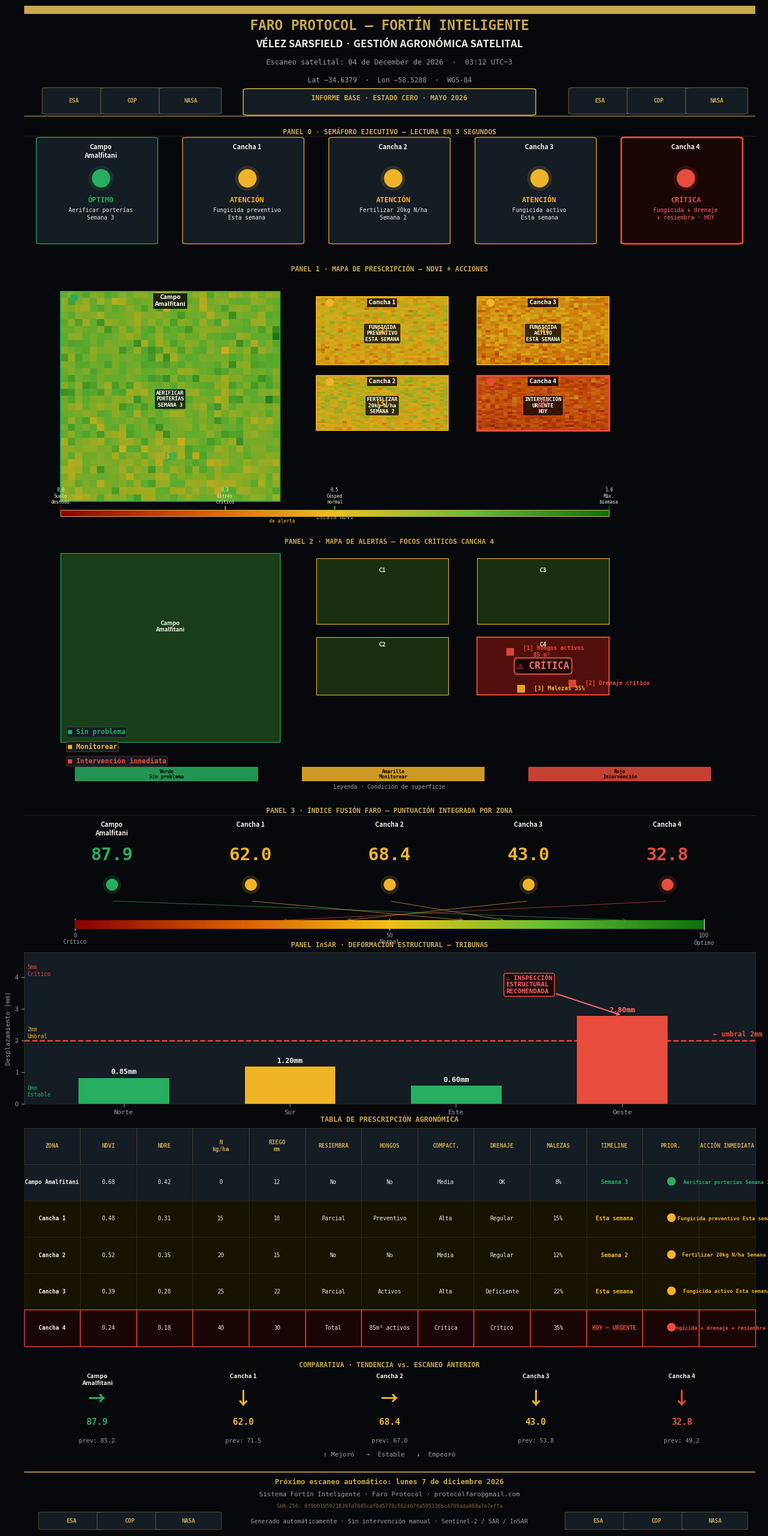

This chart was generated by the following Python code: (Note: this script raises an exception after producing the figure.)
"""
Faro Protocol — Reporte Vélez Sarsfield FINAL
200 DPI · Legible en celular y pantalla grande
"""
import matplotlib
matplotlib.use('Agg')
import matplotlib.pyplot as plt
import matplotlib.gridspec as gridspec
import matplotlib.patches as mpatches
from matplotlib.patches import FancyBboxPatch, FancyArrowPatch
from matplotlib.colors import LinearSegmentedColormap
import numpy as np
import hashlib, os, textwrap
from datetime import datetime, timedelta

# ─── PALETA ──────────────────────────────────────────────────────────────────
BG    = '#06080b'
BG2   = '#0d1117'
BG3   = '#141c24'
GOLD  = '#c9a84c'
GOLDL = '#e2c97e'
WHITE = '#f2ede4'
WDIM  = '#9aa0a8'
RED   = '#c0392b'
REDL  = '#e74c3c'
REDXL = '#ff6b6b'
YEL   = '#d4a017'
YELL  = '#f0b429'
GRN   = '#1e8449'
GRNL  = '#27ae60'
GRNXL = '#58d68d'
BORDER= 'rgba(201,168,76,0.25)'

SEM_COLOR = {'verde': GRNL, 'amarillo': YELL, 'rojo': REDL}
SEM_EMOJI = {'verde': '●', 'amarillo': '●', 'rojo': '●'}

# ─── DATOS ───────────────────────────────────────────────────────────────────
ZONES = [
    {
        'name': 'Campo\nAmalfitani',
        'sem': 'verde',
        'estado': 'ÓPTIMO',
        'accion': 'Aerificar porterías\nSemana 3',
        'ndvi': 0.68, 'ndre': 0.42,
        'n_kg': 0, 'riego': 12,
        'resiembra': 'No', 'hongos': 'No',
        'compact': 'Media', 'drenaje': 'OK', 'malezas': '8%',
        'timeline': 'Semana 3', 'fusion': 87.9,
        'map_accion': 'AERIFICAR PORTERÍAS\nSEMANA 3',
        'comparativa': '→',
    },
    {
        'name': 'Cancha 1',
        'sem': 'amarillo',
        'estado': 'ATENCIÓN',
        'accion': 'Fungicida preventivo\nEsta semana',
        'ndvi': 0.48, 'ndre': 0.31,
        'n_kg': 15, 'riego': 18,
        'resiembra': 'Parcial', 'hongos': 'Preventivo',
        'compact': 'Alta', 'drenaje': 'Regular', 'malezas': '15%',
        'timeline': 'Esta semana', 'fusion': 62.0,
        'map_accion': 'FUNGICIDA PREVENTIVO\nESTA SEMANA',
        'comparativa': '↓',
    },
    {
        'name': 'Cancha 2',
        'sem': 'amarillo',
        'estado': 'ATENCIÓN',
        'accion': 'Fertilizar 20kg N/ha\nSemana 2',
        'ndvi': 0.52, 'ndre': 0.35,
        'n_kg': 20, 'riego': 15,
        'resiembra': 'No', 'hongos': 'No',
        'compact': 'Media', 'drenaje': 'Regular', 'malezas': '12%',
        'timeline': 'Semana 2', 'fusion': 68.4,
        'map_accion': 'FERTILIZAR 20kg N/ha\nSEMANA 2',
        'comparativa': '→',
    },
    {
        'name': 'Cancha 3',
        'sem': 'amarillo',
        'estado': 'ATENCIÓN',
        'accion': 'Fungicida activo\nEsta semana',
        'ndvi': 0.39, 'ndre': 0.28,
        'n_kg': 25, 'riego': 22,
        'resiembra': 'Parcial', 'hongos': 'Activos',
        'compact': 'Alta', 'drenaje': 'Deficiente', 'malezas': '22%',
        'timeline': 'Esta semana', 'fusion': 43.0,
        'map_accion': 'FUNGICIDA ACTIVO\nESTA SEMANA',
        'comparativa': '↓',
    },
    {
        'name': 'Cancha 4',
        'sem': 'rojo',
        'estado': 'CRÍTICA',
        'accion': 'Fungicida + drenaje\n+ resiembra · HOY',
        'ndvi': 0.24, 'ndre': 0.18,
        'n_kg': 40, 'riego': 30,
        'resiembra': 'Total', 'hongos': '85m² activos',
        'compact': 'Crítica', 'drenaje': 'Crítico', 'malezas': '35%',
        'timeline': 'HOY — URGENTE', 'fusion': 32.8,
        'map_accion': 'INTERVENCIÓN\nURGENTE HOY',
        'comparativa': '↓',
    },
]

now = datetime.now()
SCAN_DATE = now.strftime('%d de %B de %Y  ·  %H:%M UTC−3')
SHA = hashlib.sha256(f"FARO-VELEZ-{now.isoformat()}".encode()).hexdigest()

# ─── REAL DATA OVERRIDE ───────────────────────────────────────────────────────
def _build_zones_from_vd(vd):
    _sem_estado   = {'verde': 'ÓPTIMO',    'amarillo': 'ATENCIÓN', 'rojo': 'CRÍTICA'}
    _sem_n        = {'verde': 0,           'amarillo': 15,         'rojo': 40}
    _sem_riego    = {'verde': 12,          'amarillo': 18,         'rojo': 30}
    _sem_res      = {'verde': 'No',        'amarillo': 'Parcial',  'rojo': 'Total'}
    _sem_hon      = {'verde': 'No',        'amarillo': 'Preventivo','rojo': 'Activos'}
    _sem_comp     = {'verde': 'Media',     'amarillo': 'Alta',     'rojo': 'Crítica'}
    _sem_dren     = {'verde': 'OK',        'amarillo': 'Regular',  'rojo': 'Crítico'}
    _sem_mal      = {'verde': '8%',        'amarillo': '15%',      'rojo': '35%'}
    _sem_timeline = {'verde': 'Semana 3',  'amarillo': 'Esta semana', 'rojo': 'HOY — URGENTE'}
    canchas = vd.get('sectores', {}).get('canchero', {}).get('canchas', [])
    if not canchas:
        return None
    zones = []
    for c in canchas[:5]:
        sem      = c.get('sem', 'amarillo')
        ndvi     = c.get('ndvi', 0.5)
        score    = c.get('score', 60)
        s_prev   = c.get('score_prev', score)
        detalle  = c.get('detalle', '')
        nombre   = c.get('nombre', c.get('id', '?'))
        comp_sym = '↑' if score > s_prev else ('→' if score == s_prev else '↓')
        accion_short = detalle.split('\xb7')[1].strip() if '\xb7' in detalle else detalle.split('·')[1].strip() if '·' in detalle else detalle
        zones.append({
            'name': nombre,
            'sem': sem,
            'estado': _sem_estado.get(sem, 'ATENCIÓN'),
            'accion': accion_short,
            'ndvi': ndvi,
            'ndre': round(ndvi * 0.65, 2),
            'n_kg': _sem_n.get(sem, 0),
            'riego': _sem_riego.get(sem, 18),
            'resiembra': _sem_res.get(sem, 'No'),
            'hongos': _sem_hon.get(sem, 'No'),
            'compact': _sem_comp.get(sem, 'Media'),
            'drenaje': _sem_dren.get(sem, 'OK'),
            'malezas': _sem_mal.get(sem, '10%'),
            'timeline': _sem_timeline.get(sem, 'Esta semana'),
            'fusion': float(score),
            'map_accion': accion_short.upper(),
            'comparativa': comp_sym,
        })
    return zones

import os as _os, json as _json
_vd_path = _os.environ.get("FARO_VD_PATH")
if _vd_path:
    try:
        with open(_vd_path, encoding="utf-8") as _f:
            _vd_data = _json.load(_f)
        _zones_real = _build_zones_from_vd(_vd_data)
        if _zones_real:
            ZONES = _zones_real
    except Exception as _e:
        print(f"FARO_VD_PATH final: {_e} — usando datos hardcodeados")
_out_path = _os.environ.get("FARO_OUT_PATH")

# ─── SETUP FIGURE ────────────────────────────────────────────────────────────
DPI = 200
FW, FH = 13.5, 27          # inches  → 2700 × 5400 px @ 200dpi
fig = plt.figure(figsize=(FW, FH), dpi=DPI, facecolor=BG)

# outer margin
fig.subplots_adjust(left=0.03, right=0.97, top=0.99, bottom=0.01, hspace=0.0)

# Row heights (relative)
gs = gridspec.GridSpec(
    9, 1,
    figure=fig,
    hspace=0.06,
    height_ratios=[1.6, 1.8, 3.8, 3.8, 2.0, 2.2, 3.4, 1.5, 0.85],
)

# ─── HELPERS ─────────────────────────────────────────────────────────────────

def set_dark(ax, spine_color=GOLD+'55'):
    ax.set_facecolor(BG2)
    for sp in ax.spines.values():
        sp.set_edgecolor(spine_color)
        sp.set_linewidth(0.6)

def panel_box(ax, title, title_color=GOLD):
    """Draw a dark panel with a gold title bar at top."""
    set_dark(ax)
    ax.set_xticks([])
    ax.set_yticks([])
    if title:
        ax.text(0.5, 0.97, title,
                transform=ax.transAxes,
                color=title_color, fontsize=9, fontweight='bold',
                ha='center', va='top',
                fontfamily='monospace')

def sem_dot(ax, x, y, color, size=22, transform=None):
    t = ax.transAxes if transform is None else transform
    ax.plot(x, y, 'o', ms=size, color=color,
            transform=t, zorder=10, clip_on=False)
    ax.plot(x, y, 'o', ms=size+4, color=color, alpha=0.18,
            transform=t, zorder=9, clip_on=False)

def ndvi_colormap():
    colors = [(0.55, 0.0, 0.0), (0.85, 0.35, 0.0),
              (0.95, 0.75, 0.1), (0.4, 0.75, 0.2),
              (0.05, 0.45, 0.05)]
    return LinearSegmentedColormap.from_list('ndvi', colors)


# ══════════════════════════════════════════════════════════════════════════════
# 0 · HEADER
# ══════════════════════════════════════════════════════════════════════════════
ax_hdr = fig.add_subplot(gs[0])
ax_hdr.set_facecolor(BG)
ax_hdr.set_xlim(0, 1); ax_hdr.set_ylim(0, 1)
ax_hdr.axis('off')

# thick gold top bar
ax_hdr.add_patch(mpatches.Rectangle((0, 0.93), 1, 0.07,
    transform=ax_hdr.transAxes, color=GOLD, zorder=2))

ax_hdr.text(0.5, 0.88, 'FARO PROTOCOL — FORTÍN INTELIGENTE',
    transform=ax_hdr.transAxes, color=GOLD,
    fontsize=17, fontweight='bold', ha='center', va='top',
    fontfamily='monospace')

ax_hdr.text(0.5, 0.70, 'VÉLEZ SARSFIELD · GESTIÓN AGRONÓMICA SATELITAL',
    transform=ax_hdr.transAxes, color=WHITE,
    fontsize=12.5, fontweight='bold', ha='center', va='top',
    fontfamily='sans-serif')

ax_hdr.text(0.5, 0.52, f'Escaneo satelital: {SCAN_DATE}',
    transform=ax_hdr.transAxes, color=WDIM,
    fontsize=9, ha='center', va='top', fontfamily='monospace')

ax_hdr.text(0.5, 0.36, 'Lat −34.6379  ·  Lon −58.5288  ·  WGS-84',
    transform=ax_hdr.transAxes, color=WDIM,
    fontsize=8.5, ha='center', va='top', fontfamily='monospace')

# badge INFORME BASE
badge_x, badge_y = 0.5, 0.12
for bx, by, bw, bh, bc, bfc in [
    (0.31, 0.02, 0.38, 0.22, GOLD, BG3)
]:
    ax_hdr.add_patch(FancyBboxPatch(
        (bx, by), bw, bh,
        boxstyle='round,pad=0.01',
        transform=ax_hdr.transAxes,
        facecolor=bfc, edgecolor=GOLD, linewidth=1.2, zorder=3))
ax_hdr.text(0.5, 0.13, '  INFORME BASE · ESTADO CERO · MAYO 2026  ',
    transform=ax_hdr.transAxes, color=GOLD,
    fontsize=8.5, fontweight='bold', ha='center', va='bottom',
    fontfamily='monospace', zorder=4)

# logos placeholder text (ESA / Copernicus / NASA)
for lx, ltxt in [(0.06, 'ESA'), (0.14, 'COP'), (0.22, 'NASA')]:
    ax_hdr.add_patch(FancyBboxPatch(
        (lx - 0.025, 0.03), 0.065, 0.22,
        boxstyle='round,pad=0.01',
        transform=ax_hdr.transAxes,
        facecolor=BG3, edgecolor=GOLD+'88', linewidth=0.8, zorder=3))
    ax_hdr.text(lx + 0.008, 0.14, ltxt,
        transform=ax_hdr.transAxes, color=GOLD,
        fontsize=7, fontweight='bold', ha='center', va='center',
        fontfamily='monospace', zorder=4)

# right side logos
for lx, ltxt in [(0.78, 'ESA'), (0.86, 'COP'), (0.94, 'NASA')]:
    ax_hdr.add_patch(FancyBboxPatch(
        (lx - 0.025, 0.03), 0.065, 0.22,
        boxstyle='round,pad=0.01',
        transform=ax_hdr.transAxes,
        facecolor=BG3, edgecolor=GOLD+'88', linewidth=0.8, zorder=3))
    ax_hdr.text(lx + 0.008, 0.14, ltxt,
        transform=ax_hdr.transAxes, color=GOLD,
        fontsize=7, fontweight='bold', ha='center', va='center',
        fontfamily='monospace', zorder=4)

# divider line
ax_hdr.axhline(0.0, color=GOLD, linewidth=1.5, xmin=0, xmax=1)


# ══════════════════════════════════════════════════════════════════════════════
# 1 · PANEL 0 — SEMÁFORO EJECUTIVO
# ══════════════════════════════════════════════════════════════════════════════
ax_sem = fig.add_subplot(gs[1])
ax_sem.set_facecolor(BG2)
ax_sem.set_xlim(0, 1); ax_sem.set_ylim(0, 1)
ax_sem.axis('off')

# section title
ax_sem.text(0.5, 0.98, 'PANEL 0 · SEMÁFORO EJECUTIVO — LECTURA EN 3 SEGUNDOS',
    transform=ax_sem.transAxes, color=GOLD,
    fontsize=8.5, fontweight='bold', ha='center', va='top',
    fontfamily='monospace')

ax_sem.axhline(0.92, color=GOLD+'44', linewidth=0.5)

zone_names_short = ['Campo\nAmalfitani', 'Cancha 1', 'Cancha 2', 'Cancha 3', 'Cancha 4']
xs = np.linspace(0.10, 0.90, 5)
bw = 0.16

for i, z in enumerate(ZONES):
    cx = xs[i]
    sc = SEM_COLOR[z['sem']]
    bx = cx - bw/2 + 0.005
    by = 0.06
    bh = 0.84
    # background box
    border_c = sc + 'AA' if z['sem'] == 'rojo' else sc + '55'
    lw = 2.0 if z['sem'] == 'rojo' else 0.9
    ax_sem.add_patch(FancyBboxPatch(
        (bx, by), bw - 0.01, bh,
        boxstyle='round,pad=0.008',
        transform=ax_sem.transAxes,
        facecolor=BG3 if z['sem'] != 'rojo' else '#1a0505',
        edgecolor=sc, linewidth=lw, zorder=2))

    # zone name
    ax_sem.text(cx + 0.005, by + bh - 0.04, z['name'],
        transform=ax_sem.transAxes,
        color=WHITE, fontsize=8, fontweight='bold',
        ha='center', va='top', fontfamily='sans-serif', zorder=3)

    # semáforo circle
    dot_y = by + bh - 0.32
    ax_sem.plot(cx + 0.005, dot_y, 'o', ms=22, color=sc,
        transform=ax_sem.transAxes, zorder=4, clip_on=False)
    ax_sem.plot(cx + 0.005, dot_y, 'o', ms=30, color=sc, alpha=0.12,
        transform=ax_sem.transAxes, zorder=3, clip_on=False)

    # estado
    ax_sem.text(cx + 0.005, dot_y - 0.145, z['estado'],
        transform=ax_sem.transAxes,
        color=sc, fontsize=9, fontweight='bold',
        ha='center', va='top', fontfamily='monospace', zorder=3)

    # accion
    ax_sem.text(cx + 0.005, by + 0.18,
        z['accion'],
        transform=ax_sem.transAxes,
        color=WHITE if z['sem'] != 'rojo' else REDXL,
        fontsize=7.0, ha='center', va='bottom',
        fontfamily='monospace', zorder=3,
        linespacing=1.35)

ax_sem.axhline(0.0, color=GOLD+'44', linewidth=0.5)


# ══════════════════════════════════════════════════════════════════════════════
# 2 · PANEL 1 — MAPA DE PRESCRIPCIÓN
# ══════════════════════════════════════════════════════════════════════════════
ax_map1 = fig.add_subplot(gs[2])
ax_map1.set_facecolor(BG2)
ax_map1.set_xlim(0, 10); ax_map1.set_ylim(0, 10)
ax_map1.axis('off')

ax_map1.text(5, 9.78, 'PANEL 1 · MAPA DE PRESCRIPCIÓN — NDVI + ACCIONES',
    color=GOLD, fontsize=8.5, fontweight='bold',
    ha='center', va='top', fontfamily='monospace')

# Build synthetic NDVI field
np.random.seed(42)

# Layout: Campo large left, 4 canchas right
# Campo: x 0.5–3.5, y 0.5–8.5
# Cancha 1: x 4.0–5.8, y 6.2–8.5
# Cancha 2: x 4.0–5.8, y 3.8–5.8
# Cancha 3: x 6.2–8.0, y 6.2–8.5
# Cancha 4: x 6.2–8.0, y 3.8–5.8  (ROJO)
# Villa Olímpica label below

ndvi_cmap = ndvi_colormap()

ZONE_RECTS = [
    # (x0, y0, x1, y1, ndvi_center, label, sem, map_accion, arrow_from)
    (0.5, 0.8, 3.5, 8.8, 0.68, 'Campo\nAmalfitani', 'verde',
     'AERIFICAR\nPORTERÍAS\nSEMANA 3', (3.5, 4.8)),
    (4.0, 6.0, 5.8, 8.6, 0.48, 'Cancha 1', 'amarillo',
     'FUNGICIDA\nPREVENTIVO\nESTA SEMANA', (5.8, 7.3)),
    (4.0, 3.5, 5.8, 5.6, 0.52, 'Cancha 2', 'amarillo',
     'FERTILIZAR\n20kg N/ha\nSEMANA 2', (5.8, 4.55)),
    (6.2, 6.0, 8.0, 8.6, 0.39, 'Cancha 3', 'amarillo',
     'FUNGICIDA\nACTIVO\nESTA SEMANA', (8.0, 7.3)),
    (6.2, 3.5, 8.0, 5.6, 0.24, 'Cancha 4', 'rojo',
     'INTERVENCIÓN\nURGENTE\nHOY', (8.0, 4.55)),
]

for (x0, y0, x1, y1, ndvi_c, lbl, sem, maccion, _) in ZONE_RECTS:
    sc = SEM_COLOR[sem]
    # fill with noise around ndvi_c
    nx, ny = 30, 30
    grid = np.clip(
        np.random.normal(ndvi_c, 0.06, (ny, nx)) +
        0.04 * np.sin(np.linspace(0, 4, ny))[:, None],
        0, 1)
    ax_map1.imshow(grid, extent=[x0, x1, y0, y1],
                   cmap=ndvi_cmap, vmin=0, vmax=1,
                   aspect='auto', zorder=1, alpha=0.9)

    # border
    lw = 2.5 if sem == 'rojo' else 1.2
    rect = plt.Rectangle((x0, y0), x1-x0, y1-y0,
        linewidth=lw, edgecolor=sc, facecolor='none', zorder=5)
    ax_map1.add_patch(rect)

    # if critical — red overlay
    if sem == 'rojo':
        rect_ov = plt.Rectangle((x0, y0), x1-x0, y1-y0,
            linewidth=0, facecolor=RED, alpha=0.22, zorder=4)
        ax_map1.add_patch(rect_ov)

    # zone name
    cx, cy = (x0+x1)/2, y1 - 0.12
    ax_map1.text(cx, cy, lbl,
        color='white', fontsize=7.5, fontweight='bold',
        ha='center', va='top', zorder=7,
        bbox=dict(facecolor='#000000CC', edgecolor='none', pad=2))

    # semáforo badge
    ax_map1.plot(x0+0.18, y1-0.22, 'o', ms=9, color=sc, zorder=8)

    # action text inside zone
    ax_map1.text(cx, (y0+y1)/2 - 0.1, maccion,
        color='white', fontsize=6.5, fontweight='bold',
        ha='center', va='center', zorder=7,
        fontfamily='monospace',
        bbox=dict(facecolor='#000000BB', edgecolor=sc,
                  linewidth=0.8, pad=3, boxstyle='round,pad=0.3'))

# Numbered arrows pointing to critical zones
arrow_targets = [
    (2.0, 2.5, '[1]', GRNL, 'Zona óptima'),
    (4.9, 7.3, '[2]', YELL, 'Cancha 1: atención'),
    (4.9, 4.55, '[3]', YELL, 'Cancha 2: atención'),
    (7.1, 7.3, '[4]', YELL, 'Cancha 3: atención'),
    (7.1, 4.55, '[5]', REDL, 'Cancha 4: CRÍTICA'),
]
for ax_t, ay_t, num, clr, lbl in arrow_targets:
    ax_map1.text(ax_t, ay_t, num,
        color=clr, fontsize=11, fontweight='bold',
        ha='center', va='center', zorder=9)

# Scale bar
scale_data = [
    (0.0, '#8B0000', 'Suelo\ndesnudo'),
    (0.3, '#d4a017', 'Estrés\ncrítico'),
    (0.5, '#4CAF50', 'Césped\nnormal'),
    (1.0, '#1a5e1a', 'Máx.\nbiomasa'),
]
bar_y = 0.35
bar_x0, bar_x1 = 0.5, 8.0
gradient = np.linspace(0, 1, 200)[np.newaxis, :]
ax_map1.imshow(gradient, extent=[bar_x0, bar_x1, bar_y-0.12, bar_y+0.12],
               cmap=ndvi_cmap, aspect='auto', vmin=0, vmax=1, zorder=6)
ax_map1.add_patch(plt.Rectangle(
    (bar_x0, bar_y-0.12), bar_x1-bar_x0, 0.24,
    linewidth=0.8, edgecolor=GOLD, facecolor='none', zorder=7))

for val, clr, lbl in scale_data:
    sx = bar_x0 + val * (bar_x1 - bar_x0)
    ax_map1.plot([sx, sx], [bar_y+0.12, bar_y+0.25],
                 color=clr, linewidth=1.2, zorder=7)
    ax_map1.text(sx, bar_y + 0.32, f'{val:.1f}\n{lbl}',
        color=WHITE, fontsize=5.5, ha='center', va='bottom',
        fontfamily='monospace', zorder=7, linespacing=1.2)

ax_map1.text(4.25, bar_y - 0.22, 'Escala NDVI',
    color=WDIM, fontsize=7, ha='center', fontfamily='monospace')

# Alert line at 0.3
alert_x = bar_x0 + 0.3 * (bar_x1 - bar_x0)
ax_map1.annotate('← línea\nde alerta',
    xy=(alert_x, bar_y - 0.0),
    xytext=(alert_x + 0.6, bar_y - 0.35),
    color=YELL, fontsize=6, fontfamily='monospace',
    arrowprops=dict(arrowstyle='->', color=YELL, lw=0.8))


# ══════════════════════════════════════════════════════════════════════════════
# 3 · PANEL 2 — MAPA DE ALERTAS
# ══════════════════════════════════════════════════════════════════════════════
ax_map2 = fig.add_subplot(gs[3])
ax_map2.set_facecolor(BG2)
ax_map2.set_xlim(0, 10); ax_map2.set_ylim(0, 10)
ax_map2.axis('off')

ax_map2.text(5, 9.78, 'PANEL 2 · MAPA DE ALERTAS — FOCOS CRÍTICOS CANCHA 4',
    color=GOLD, fontsize=8.5, fontweight='bold',
    ha='center', va='top', fontfamily='monospace')

# Draw facility overview with alert overlay
FACILITY = [
    (0.5, 2.0, 3.5, 9.2, '#1a3d1a', 'verde', 'Campo\nAmalfitani', GRNL),
    (4.0, 6.5, 5.8, 9.0, '#1a2e10', 'verde', 'C1', YELL),
    (4.0, 3.8, 5.8, 6.0, '#1a2e10', 'verde', 'C2', YELL),
    (6.2, 6.5, 8.0, 9.0, '#1a2e10', 'verde', 'C3', YELL),
    (6.2, 3.8, 8.0, 6.0, '#2a0000', 'rojo',  'C4', REDL),
]

for (x0, y0, x1, y1, fc, sem, lbl, ec) in FACILITY:
    ax_map2.add_patch(plt.Rectangle(
        (x0, y0), x1-x0, y1-y0,
        facecolor=fc, edgecolor=ec, linewidth=1.5 if sem=='rojo' else 0.8,
        zorder=2))
    cx2, cy2 = (x0+x1)/2, (y0+y1)/2
    ax_map2.text(cx2, cy2+0.8, lbl,
        color=WHITE, fontsize=7, fontweight='bold',
        ha='center', va='center', zorder=5)

# CRÍTICA overlay on C4
ax_map2.add_patch(plt.Rectangle(
    (6.2, 3.8), 1.8, 2.2,
    facecolor=RED, alpha=0.28, zorder=3))
ax_map2.text(7.1, 4.9, '⚠ CRÍTICA', color=REDXL,
    fontsize=12, fontweight='bold', ha='center', va='center', zorder=6,
    fontfamily='monospace',
    bbox=dict(facecolor='#1a0000', edgecolor=REDL, linewidth=1.5,
              pad=4, boxstyle='round,pad=0.3'))

# Alert foci inside Cancha 4 with numbered arrows
focos = [
    (6.65, 5.45, '[1] Hongos activos\n   85 m²', REDL),
    (7.50, 4.25, '[2] Drenaje crítico', REDL),
    (6.80, 4.05, '[3] Malezas 35%', YELL),
]
for (fx, fy, ftxt, fc_) in focos:
    ax_map2.plot(fx, fy, 's', ms=8, color=fc_, zorder=7, alpha=0.9)
    ax_map2.text(fx + 0.18, fy, ftxt,
        color=fc_, fontsize=7, fontweight='bold',
        va='center', fontfamily='monospace', zorder=7)

# Legend
legend_items = [
    (GRNL, '■ Sin problema'),
    (YELL, '■ Monitorear'),
    (REDL, '■ Intervención inmediata'),
]
for li, (lc, ltxt) in enumerate(legend_items):
    ax_map2.text(0.6, 2.3 - li * 0.55, ltxt,
        color=lc, fontsize=8.5, fontweight='bold',
        fontfamily='monospace', zorder=5,
        bbox=dict(facecolor=BG3, edgecolor=lc+'66',
                  linewidth=0.6, pad=3, boxstyle='round,pad=0.2'))

# Condition scale
scale2 = [(GRNL, 'Verde\nSin problema'),
           (YELL, 'Amarillo\nMonitorear'),
           (REDL, 'Rojo\nIntervención')]
for si, (sc2, slbl) in enumerate(scale2):
    bx2 = 0.7 + si * 3.1
    ax_map2.add_patch(plt.Rectangle((bx2, 0.5), 2.5, 0.55,
        facecolor=sc2, edgecolor='none', zorder=4, alpha=0.85))
    ax_map2.text(bx2 + 1.25, 0.77, slbl,
        color='black' if sc2 == GRNL else 'black',
        fontsize=6, fontweight='bold', ha='center', va='center',
        fontfamily='monospace', zorder=5, linespacing=1.1)
ax_map2.text(5, 0.22, 'Leyenda · Condición de superficie',
    color=WDIM, fontsize=7, ha='center', fontfamily='monospace')


# ══════════════════════════════════════════════════════════════════════════════
# 4 · PANEL 3 — ÍNDICE FUSIÓN FARO
# ══════════════════════════════════════════════════════════════════════════════
ax_fus = fig.add_subplot(gs[4])
ax_fus.set_facecolor(BG2)
ax_fus.set_xlim(0, 1); ax_fus.set_ylim(0, 1)
ax_fus.axis('off')

ax_fus.text(0.5, 0.98, 'PANEL 3 · ÍNDICE FUSIÓN FARO — PUNTUACIÓN INTEGRADA POR ZONA',
    transform=ax_fus.transAxes,
    color=GOLD, fontsize=8.5, fontweight='bold',
    ha='center', va='top', fontfamily='monospace')

ax_fus.axhline(0.92, color=GOLD+"44", linewidth=0.5)

scale_y = 0.10
# scale bar  0 → 100
ax_fus.add_patch(mpatches.Rectangle(
    (0.07, scale_y), 0.86, 0.06,
    transform=ax_fus.transAxes,
    facecolor='none', edgecolor=GOLD+'44', linewidth=0.6))
grad_arr = np.linspace(0, 1, 200)[np.newaxis, :]
ax_fus_img = ax_fus.inset_axes([0.07, scale_y, 0.86, 0.06])
ax_fus_img.imshow(grad_arr, cmap=ndvi_colormap(), aspect='auto',
                  vmin=0, vmax=1)
ax_fus_img.axis('off')
for val, lbl in [(0, '0\nCrítico'), (50, '50\nNormal'), (100, '100\nÓptimo')]:
    sx = 0.07 + val/100 * 0.86
    ax_fus.plot([sx, sx], [scale_y - 0.01, scale_y + 0.07],
        color=WHITE, linewidth=0.8,
        transform=ax_fus.transAxes, zorder=5)
    ax_fus.text(sx, scale_y - 0.03, lbl,
        transform=ax_fus.transAxes,
        color=WDIM, fontsize=7, ha='center', va='top',
        fontfamily='monospace', linespacing=1.1)

xs5 = np.linspace(0.12, 0.88, 5)
for i, z in enumerate(ZONES):
    cx = xs5[i]
    sc = SEM_COLOR[z['sem']]
    fv = z['fusion']

    # zone label
    ax_fus.text(cx, 0.88, z['name'],
        transform=ax_fus.transAxes,
        color=WHITE, fontsize=8, fontweight='bold',
        ha='center', va='top', fontfamily='sans-serif')

    # big index number
    ax_fus.text(cx, 0.63, f'{fv}',
        transform=ax_fus.transAxes,
        color=sc, fontsize=22, fontweight='bold',
        ha='center', va='center', fontfamily='monospace')

    # dot
    ax_fus.plot(cx, 0.42, 'o', ms=14, color=sc,
        transform=ax_fus.transAxes, zorder=4)
    ax_fus.plot(cx, 0.42, 'o', ms=22, color=sc, alpha=0.14,
        transform=ax_fus.transAxes, zorder=3)

    # pointer line on scale
    ptr_x = 0.07 + fv/100 * 0.86
    ax_fus.annotate('',
        xy=(ptr_x, scale_y + 0.06),
        xytext=(cx, 0.30),
        xycoords='axes fraction', textcoords='axes fraction',
        arrowprops=dict(arrowstyle='->', color=sc+'99', lw=0.8))


# ══════════════════════════════════════════════════════════════════════════════
# 5 · PANEL InSAR
# ══════════════════════════════════════════════════════════════════════════════
ax_ins = fig.add_subplot(gs[5])
ax_ins.set_facecolor(BG3)
for sp in ax_ins.spines.values():
    sp.set_edgecolor(GOLD+'44')
    sp.set_linewidth(0.6)

ax_ins.text(0.5, 1.02, 'PANEL InSAR · DEFORMACIÓN ESTRUCTURAL — TRIBUNAS',
    transform=ax_ins.transAxes,
    color=GOLD, fontsize=8.5, fontweight='bold',
    ha='center', va='bottom', fontfamily='monospace')

labels = ['Norte', 'Sur', 'Este', 'Oeste']
vals   = [0.85, 1.20, 0.60, 2.80]
colors = [GRNL, YELL, GRNL, REDL]
x_pos = np.arange(len(labels))

bars = ax_ins.bar(x_pos, vals, color=colors, edgecolor=BG, linewidth=0.8,
                  zorder=3, width=0.55)

# threshold line
ax_ins.axhline(2.0, color=REDL, linewidth=1.8, linestyle='--', zorder=4)
ax_ins.text(3.55, 2.08, '← umbral 2mm', color=REDL,
    fontsize=8.5, fontweight='bold', va='bottom', fontfamily='monospace')

# value labels on bars
for bar_, val in zip(bars, vals):
    clr = REDXL if val >= 2.0 else WHITE
    ax_ins.text(bar_.get_x() + bar_.get_width()/2, val + 0.05,
        f'{val:.2f}mm', color=clr, fontsize=9, fontweight='bold',
        ha='center', va='bottom', fontfamily='monospace')

# alert arrow on Oeste
ax_ins.annotate('⚠ INSPECCIÓN\nESTRUCTURAL\nRECOMENDADA',
    xy=(3, 2.80), xytext=(2.3, 3.5),
    color=REDXL, fontsize=8, fontweight='bold', fontfamily='monospace',
    arrowprops=dict(arrowstyle='->', color=REDXL, lw=1.5),
    bbox=dict(facecolor='#1a0000', edgecolor=REDL, linewidth=1.2,
              pad=4, boxstyle='round,pad=0.3'))

ax_ins.set_xlim(-0.6, 3.8)
ax_ins.set_ylim(0, 4.8)
ax_ins.set_xticks(x_pos)
ax_ins.set_xticklabels(labels, color=WHITE, fontsize=10, fontfamily='monospace')
ax_ins.set_ylabel('Desplazamiento (mm)', color=WDIM, fontsize=8, fontfamily='monospace')
ax_ins.tick_params(colors=WDIM, labelsize=8)
ax_ins.yaxis.label.set_color(WDIM)
for spine in ax_ins.spines.values():
    spine.set_edgecolor(GOLD+'33')
ax_ins.set_facecolor(BG3)
ax_ins.yaxis.set_tick_params(labelcolor=WDIM)

# scale note
ax_ins.text(-0.58, 0.2, '0mm\nEstable', color=GRNL,
    fontsize=7, fontfamily='monospace', va='bottom', linespacing=1.2)
ax_ins.text(-0.58, 2.05, '2mm\nUmbral', color=YELL,
    fontsize=7, fontfamily='monospace', va='bottom', linespacing=1.2)
ax_ins.text(-0.58, 4.4, '5mm\nCrítico', color=REDL,
    fontsize=7, fontfamily='monospace', va='top', linespacing=1.2)


# ══════════════════════════════════════════════════════════════════════════════
# 6 · TABLA DE PRESCRIPCIÓN
# ══════════════════════════════════════════════════════════════════════════════
ax_tbl = fig.add_subplot(gs[6])
ax_tbl.set_facecolor(BG2)
ax_tbl.axis('off')

ax_tbl.text(0.5, 0.99, 'TABLA DE PRESCRIPCIÓN AGRONÓMICA',
    transform=ax_tbl.transAxes,
    color=GOLD, fontsize=9, fontweight='bold',
    ha='center', va='top', fontfamily='monospace')

cols = ['ZONA', 'NDVI', 'NDRE', 'N\nkg/ha', 'RIEGO\nmm',
        'RESIEMBRA', 'HONGOS', 'COMPACT.', 'DRENAJE', 'MALEZAS',
        'TIMELINE', 'PRIOR.', 'ACCIÓN INMEDIATA']
col_w = [0.12, 0.05, 0.05, 0.05, 0.05,
         0.07, 0.07, 0.07, 0.06, 0.06,
         0.08, 0.05, 0.18]

rows = []
for z in ZONES:
    sc = SEM_COLOR[z['sem']]
    rows.append({
        'data': [
            z['name'].replace('\n', ' '),
            f"{z['ndvi']:.2f}",
            f"{z['ndre']:.2f}",
            str(z['n_kg']),
            str(z['riego']),
            z['resiembra'],
            z['hongos'],
            z['compact'],
            z['drenaje'],
            z['malezas'],
            z['timeline'],
            '●',
            z['accion'].replace('\n', ' '),
        ],
        'sem': z['sem'],
        'color': sc,
    })

# Draw table using matplotlib table
cell_colors = []
for row in rows:
    sc = row['color']
    if row['sem'] == 'rojo':
        row_bg = '#1a0505'
        row_txt_bg = ['#1a0505'] * len(cols)
    elif row['sem'] == 'amarillo':
        row_bg = '#1a1400'
        row_txt_bg = ['#1a1400'] * len(cols)
    else:
        row_bg = BG3
        row_txt_bg = [BG3] * len(cols)
    cell_colors.append(row_txt_bg)

table_data = [[r['data'][j] for j in range(len(cols))] for r in rows]

the_table = ax_tbl.table(
    cellText=table_data,
    colLabels=cols,
    cellLoc='center',
    loc='center',
    bbox=[0.0, 0.01, 1.0, 0.93],
)
the_table.auto_set_font_size(False)
the_table.set_fontsize(7)

# Style header
for j in range(len(cols)):
    cell = the_table[0, j]
    cell.set_facecolor(BG3)
    cell.set_text_props(color=GOLD, fontsize=7, fontweight='bold',
                        fontfamily='monospace')
    cell.set_edgecolor(GOLD + '55')
    cell.set_linewidth(0.5)

# Style data rows
for i, row in enumerate(rows):
    sc = row['color']
    for j in range(len(cols)):
        cell = the_table[i+1, j]
        if row['sem'] == 'rojo':
            cell.set_facecolor('#1a0505')
        elif row['sem'] == 'amarillo':
            cell.set_facecolor('#181200')
        else:
            cell.set_facecolor(BG3)
        cell.set_edgecolor(GOLD + '33')
        cell.set_linewidth(0.4)

        # text color
        if j == 11:  # PRIOR dot
            cell.set_text_props(color=sc, fontsize=12, fontweight='bold')
        elif j == 0:  # ZONA name
            cell.set_text_props(color=WHITE, fontsize=7, fontweight='bold',
                                fontfamily='monospace')
        elif j == len(cols)-1:  # ACCIÓN
            cell.set_text_props(
                color=sc if row['sem'] != 'verde' else GRNL,
                fontsize=6.5, fontweight='bold', fontfamily='monospace')
        elif j == 10:  # TIMELINE
            cell.set_text_props(
                color=sc, fontsize=7, fontweight='bold',
                fontfamily='monospace')
        else:
            cell.set_text_props(color=WHITE, fontsize=7,
                                fontfamily='monospace')

# highlight Cancha 4 row edges
for j in range(len(cols)):
    the_table[5, j].set_edgecolor(REDL)
    the_table[5, j].set_linewidth(1.0)


# ══════════════════════════════════════════════════════════════════════════════
# 7 · COMPARATIVA
# ══════════════════════════════════════════════════════════════════════════════
ax_cmp = fig.add_subplot(gs[7])
ax_cmp.set_facecolor(BG2)
ax_cmp.set_xlim(0, 1); ax_cmp.set_ylim(0, 1)
ax_cmp.axis('off')

ax_cmp.text(0.5, 0.97, 'COMPARATIVA · TENDENCIA vs. ESCANEO ANTERIOR',
    transform=ax_cmp.transAxes,
    color=GOLD, fontsize=8.5, fontweight='bold',
    ha='center', va='top', fontfamily='monospace')

comp_data = [
    ('Campo\nAmalfitani', 87.9, 85.2, '→', GRNL),
    ('Cancha 1',          62.0, 71.5, '↓', YELL),
    ('Cancha 2',          68.4, 67.0, '→', YELL),
    ('Cancha 3',          43.0, 53.8, '↓', YELL),
    ('Cancha 4',          32.8, 49.2, '↓', REDL),
]
xs5c = np.linspace(0.10, 0.90, 5)
for i, (nm, cur, prev, arrow, clr) in enumerate(comp_data):
    cx = xs5c[i]
    ax_cmp.text(cx, 0.85, nm,
        transform=ax_cmp.transAxes,
        color=WHITE, fontsize=7.5, fontweight='bold',
        ha='center', va='top', fontfamily='sans-serif')
    ax_cmp.text(cx, 0.60, arrow,
        transform=ax_cmp.transAxes,
        color=clr, fontsize=22, fontweight='bold',
        ha='center', va='center')
    ax_cmp.text(cx, 0.38, f'{cur:.1f}',
        transform=ax_cmp.transAxes,
        color=clr, fontsize=11, fontweight='bold',
        ha='center', va='center', fontfamily='monospace')
    ax_cmp.text(cx, 0.20, f'prev: {prev:.1f}',
        transform=ax_cmp.transAxes,
        color=WDIM, fontsize=7.5,
        ha='center', va='center', fontfamily='monospace')

ax_cmp.text(0.5, 0.04,
    '↑ Mejoró   →  Estable   ↓  Empeoró',
    transform=ax_cmp.transAxes,
    color=WDIM, fontsize=8, ha='center', va='bottom',
    fontfamily='monospace')

ax_cmp.axhline(0.0, color=GOLD+"44", linewidth=0.5)


# ══════════════════════════════════════════════════════════════════════════════
# 8 · FOOTER
# ══════════════════════════════════════════════════════════════════════════════
ax_ftr = fig.add_subplot(gs[8])
ax_ftr.set_facecolor(BG)
ax_ftr.set_xlim(0, 1); ax_ftr.set_ylim(0, 1)
ax_ftr.axis('off')

ax_ftr.axhline(0.99, color=GOLD, linewidth=1.2)

_hoy = datetime.now().date()
_dias = (7 - _hoy.weekday()) % 7 or 7
_lunes = _hoy + timedelta(days=_dias)
_meses = ['enero','febrero','marzo','abril','mayo','junio','julio','agosto','septiembre','octubre','noviembre','diciembre']
_proximo_lunes = f"lunes {_lunes.day} de {_meses[_lunes.month-1]} {_lunes.year}"

ax_ftr.text(0.5, 0.88,
    f'Próximo escaneo automático: {_proximo_lunes}',
    transform=ax_ftr.transAxes,
    color=GOLD, fontsize=9, fontweight='bold',
    ha='center', va='top', fontfamily='monospace')

ax_ftr.text(0.5, 0.66,
    'Sistema Fortín Inteligente · Faro Protocol · protocolfaro@gmail.com',
    transform=ax_ftr.transAxes,
    color=WDIM, fontsize=8,
    ha='center', va='top', fontfamily='monospace')

ax_ftr.text(0.5, 0.45,
    f'SHA-256: {SHA}',
    transform=ax_ftr.transAxes,
    color=GOLD+'99', fontsize=6.5,
    ha='center', va='top', fontfamily='monospace')

ax_ftr.text(0.5, 0.20,
    'Generado automáticamente · Sin intervención manual · Sentinel-2 / SAR / InSAR',
    transform=ax_ftr.transAxes,
    color=WDIM, fontsize=7.5,
    ha='center', va='top', fontfamily='monospace')

# logos row
for lx, ltxt in [(0.06, 'ESA'), (0.14, 'COP'), (0.22, 'NASA')]:
    ax_ftr.add_patch(FancyBboxPatch(
        (lx - 0.03, 0.02), 0.07, 0.28,
        boxstyle='round,pad=0.01',
        transform=ax_ftr.transAxes,
        facecolor=BG3, edgecolor=GOLD+'66', linewidth=0.7, zorder=3))
    ax_ftr.text(lx + 0.005, 0.16, ltxt,
        transform=ax_ftr.transAxes, color=GOLD,
        fontsize=7, fontweight='bold', ha='center', va='center',
        fontfamily='monospace', zorder=4)
for lx, ltxt in [(0.78, 'ESA'), (0.86, 'COP'), (0.94, 'NASA')]:
    ax_ftr.add_patch(FancyBboxPatch(
        (lx - 0.03, 0.02), 0.07, 0.28,
        boxstyle='round,pad=0.01',
        transform=ax_ftr.transAxes,
        facecolor=BG3, edgecolor=GOLD+'66', linewidth=0.7, zorder=3))
    ax_ftr.text(lx + 0.005, 0.16, ltxt,
        transform=ax_ftr.transAxes, color=GOLD,
        fontsize=7, fontweight='bold', ha='center', va='center',
        fontfamily='monospace', zorder=4)


# ─── SAVE ────────────────────────────────────────────────────────────────────
import pathlib as _pl
_REPORT_DIR = _pl.Path(__file__).parent.parent / 'reportes_velez'
_REPORT_DIR.mkdir(exist_ok=True)
out = str(_out_path or (_REPORT_DIR / 'faro_reporte_velez_agro_FINAL.png'))
fig.savefig(out, dpi=DPI, facecolor=BG, bbox_inches='tight',
            pad_inches=0.08)
plt.close(fig)
print(f"Saved: {out}")
